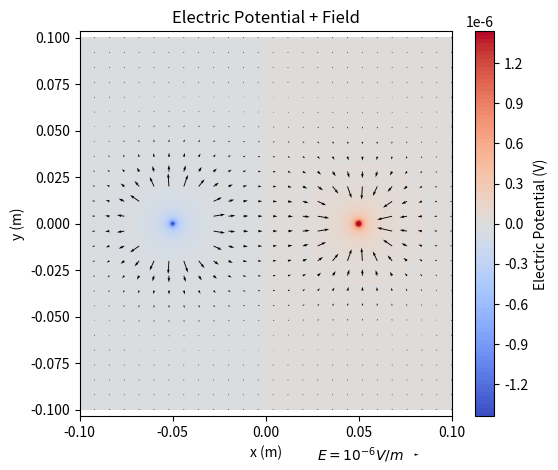

This chart was generated by the following Python code:
import matplotlib.pyplot as plt
import numpy as np

k = 8.987e9
q1 = -1.602e-19
q2 = 1.602e-19
x1 = -0.05
x2 = -x1
xlim = 0.1
ylim = 0.1
dx = dy = 0.001
rows = cols = int(1+ 2*xlim/dx)

#quiver
xquiver = yquiver = 25
rquiver = np.zeros((xquiver,yquiver))
dquiv = 2*xlim/xquiver
Xquiv, Yquiv  = np.meshgrid(np.arange(-xlim,xlim+dquiv,dquiv),np.arange(-ylim,ylim+dquiv,dquiv))

Rquiv1 = np.sqrt((Xquiv-x1)**2+Yquiv**2)
Rquiv2 = np.sqrt((Xquiv-x2)**2+Yquiv**2)
Rquiv1[Rquiv2 < 0.001] = 0.001
Rquiv1[Rquiv2 < 0.001] =0.001

Exq1 = -k*q1*(Xquiv-x1)*Rquiv1**(-3)
Eyq1 = -k*q1*Yquiv*Rquiv1**(-3)
Exq2 = -k*q2*(Xquiv-x2)*Rquiv2**(-3)
Eyq2 = -k*q2*Yquiv*Rquiv2**(-3)
Exq = Exq1 + Exq2
Eyq = Eyq1 + Eyq2
Eq = np.sqrt(Exq**2+Eyq**2)

Eqmax = np.percentile(Eq, 95)  
maskq = Eq > Eqmax
Exq[maskq] = np.nan
Eyq[maskq] = np.nan

#contour
r_array = np.zeros((rows,cols))
x = np.arange(-xlim,xlim+dx, dx)
y = np.arange(-ylim,ylim+dx, dx)
X, Y = np.meshgrid(x,y)

R1 = np.sqrt((X-x1)**2+Y**2)
R2 = np.sqrt((X-x2)**2+Y**2)
R1[R1 < 0.001] = 0.001
R2[R2 < 0.001] = 0.001

V1 = k*q1/R1
V2 = k*q2/R2
V = V1 + V2

Ex1 = k*q1*(X-x1)*R1**(-3)
Ey1 = k*q1*Y*R1**(-3)
Ex2 = k*q2*(X-x2)*R2**(-3)
Ey2 = k*q2*Y*R2**(-3)

Ex = Ex1 + Ex2
Ey = Ey1 + Ey2
E = np.sqrt(Ex**2 + Ey**2)

Emax = np.percentile(E, 99)  
mask = E > Emax
Ex[mask] = np.nan
Ey[mask] = np.nan


#plotting
fig, ax = plt.subplots(figsize=(6,5))  

cf = ax.contourf(X, Y, V, levels=100, cmap='coolwarm')
plt.colorbar(cf, ax=ax, label="Electric Potential (V)")
ax.axis('equal')
ax.set_xlabel("x (m)")
ax.set_ylabel("y (m)")
ax.set_title("Electric Potential")
plt.savefig('potential.png')
q = ax.quiver(Xquiv, Yquiv, Exq, Eyq, scale=1e-4, color='black')
ax.quiverkey(q, .9, -.1,1.1e-6,r'$E = 10^{-6} V/m$',labelpos='W')
ax.set_title("Electric Potential + Field")
plt.savefig('efield.png')



plt.show()